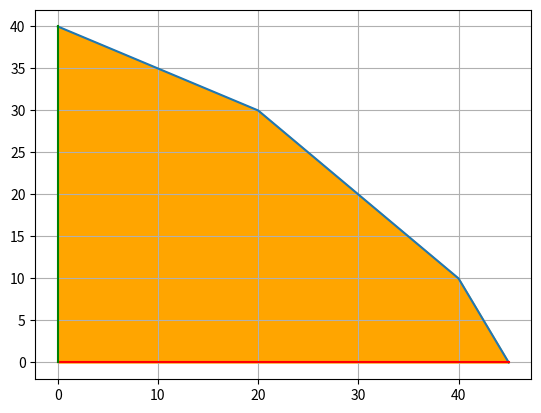

Write the Python code that produced this figure. (Note: this script raises an exception after producing the figure.)
import numpy as np
import matplotlib.pyplot as plt

def f1(x):
	return 90 - 2*x

def f2(x):
	return 40 - 0.5*x

def f3(x):
	return 50 - x
    
#The intercepts on x and y axis for the Lines are
# 2x + y = 90
x1,y1= 45,90   
# x + 2y = 80
x2,y2= 80,40
# x + y = 50
x3,y3= 50,50
# x = 0 ----> Y-AXIS
# y = 0 ----> X-AXIS

xmin = np.minimum(np.minimum(x1,x2),np.minimum(x2,x3))
ymin = np.minimum(np.minimum(y1,y2),np.minimum(y2,y3))

X = np.linspace(0,xmin,1000)
P = np.linspace(0,ymin,1000)

Y =np.minimum(np.minimum(f1(X),f2(X)),np.minimum(f3(X),f2(X)))

Y1 = np.zeros(1000)

plt.grid()

plt.plot(X, Y) # Minimum of the 3 graphs
 
plt.plot(X, Y1,color= "red",label ="y = 0") # X-AXIS

plt.plot(Y1, P,color = "green",label="x = 0") # Y-AXIS

plt.fill_between(X, 0, Y, color='orange', alpha=1,label ="Feasible region") #Shading the feasible region.



x = []
y = []
with open("Data.txt","r") as fp:
    for lines in fp :
        x.append(lines[0:8])
        y.append(lines[10:-1])
x.remove(x[0])
y.remove(y[0])
for i in range(len(x)):
    x[i] = float(x[i])
    y[i] = float(y[i])

# To annoatate the point of intersections of lines and checking from graph 
# the vertices of feasible region

plt.scatter(x,y,c="black",s=10)

row = 10
col = 2
points = [[0 for i in range(col)] for j in range(row)] 

a=0
for i in x:
    points[a][0]=i
    a = a + 1
    
a=0
for i in y:
    points[a][1]=i
    a = a + 1

a = 0
s = ["$P_1$","$P_2$","$P_3$","$P_4$","$P_5$","$P_6$","$P_7$","$P_8$","$P_9$","$P_{10}$"]
for i in points:
    plt.annotate(s[a],i,xytext = (i[0], i[1]+2),size=10)
    a = a + 1

plt.legend()

plt.savefig("../Fig/plot2.png")
plt.show()
